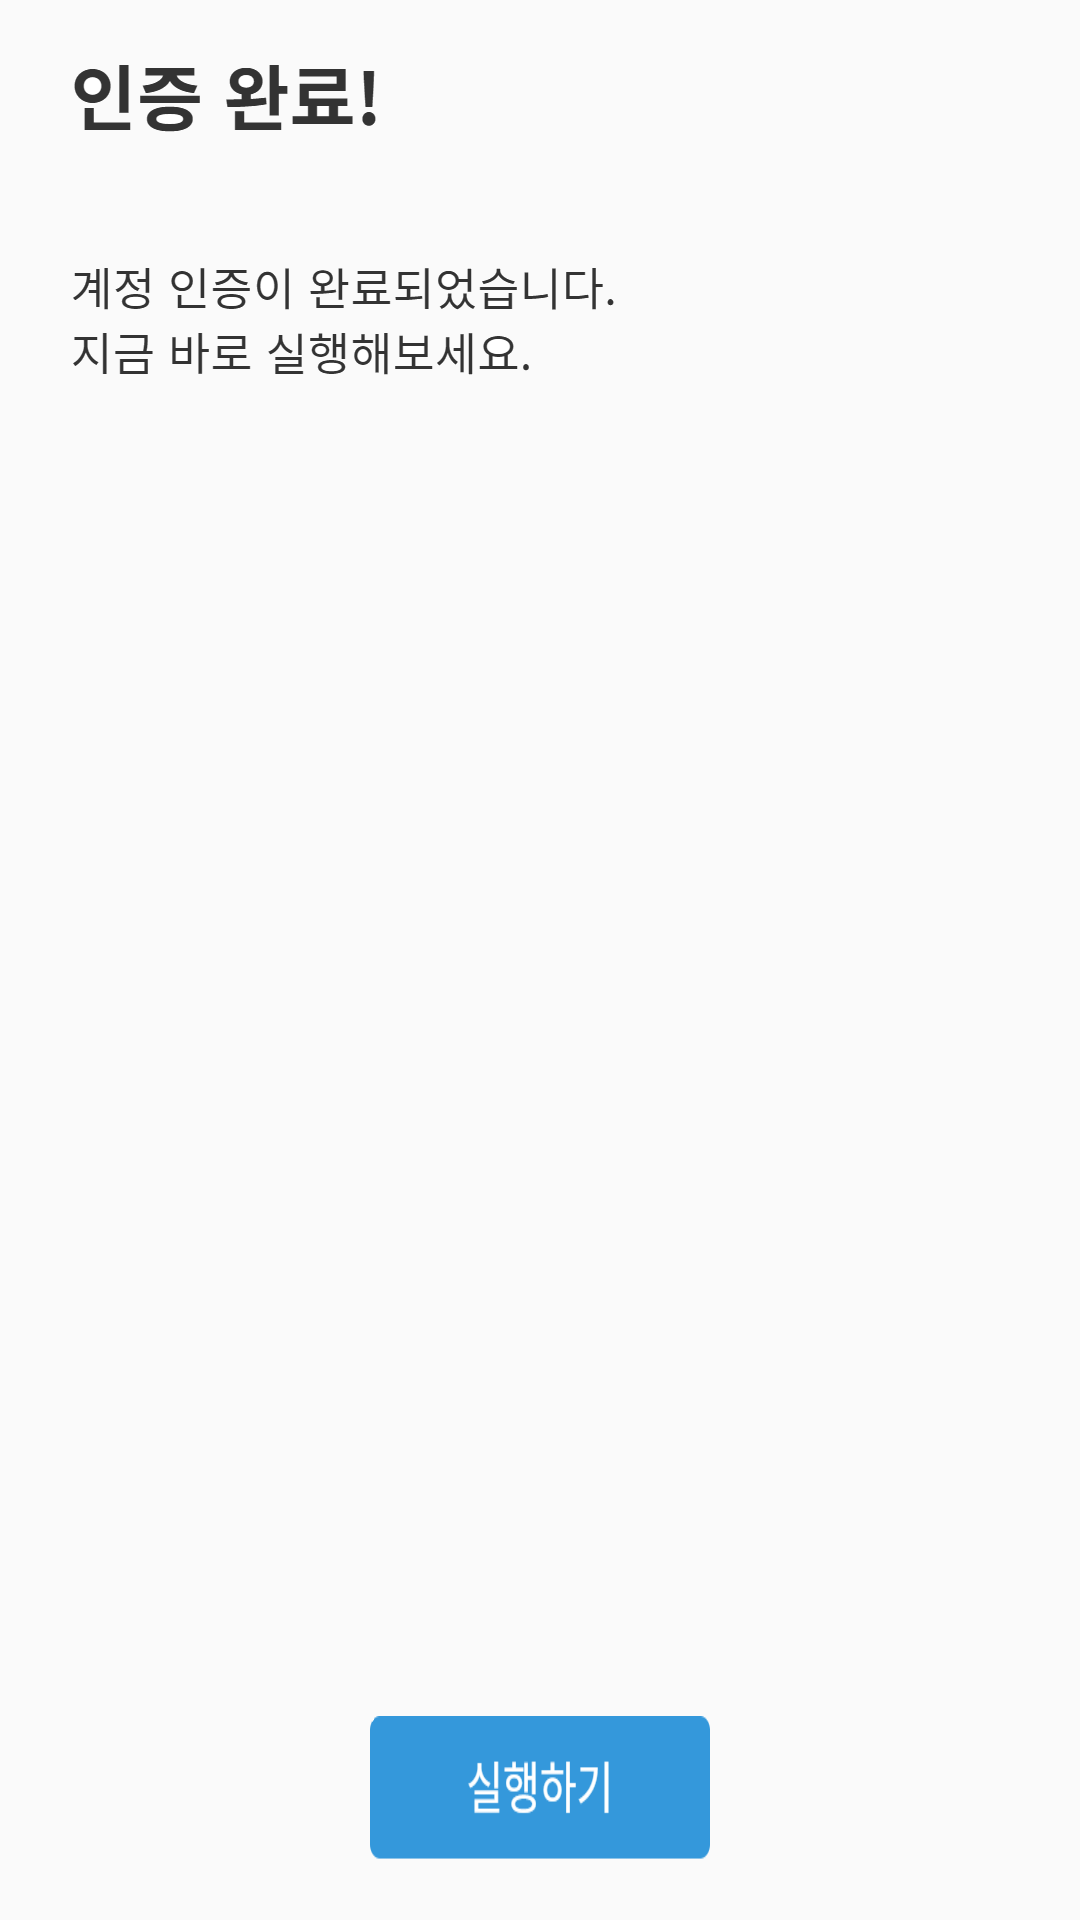

This screen was rendered from an Android layout file. Write that file and the resources it references.
<!-- AndroidManifest.xml: application theme AppTheme -->
<!-- res/layout/activity_auth_complete.xml -->
<?xml version="1.0" encoding="utf-8"?>
<RelativeLayout xmlns:android="http://schemas.android.com/apk/res/android"
    xmlns:app="http://schemas.android.com/apk/res-auto"
    xmlns:tools="http://schemas.android.com/tools"
    android:layout_width="match_parent"
    android:layout_height="match_parent"
    tools:context=".AuthCompleteActivity"
    android:padding="20dp">

    <ImageView
        android:id="@+id/imgv1"
        android:layout_width="wrap_content"
        android:layout_height="wrap_content"
        app:srcCompat="@drawable/text4img" />
    <LinearLayout
        android:layout_below="@id/imgv1"
        android:layout_marginTop="40dp"
        android:layout_width="match_parent"
        android:layout_height="wrap_content"
        android:gravity="center_horizontal">

        <ImageView
            android:layout_width="wrap_content"
            android:layout_height="wrap_content"
            app:srcCompat="@drawable/checkimg" />
    </LinearLayout>

    <LinearLayout
        android:layout_width="match_parent"
        android:layout_height="wrap_content"
        android:layout_alignParentBottom="true"
        android:gravity="center_horizontal">

        <Button
            android:layout_width="wrap_content"
            android:layout_height="wrap_content"
            android:background="@drawable/bt3"
            android:onClick="onFirstRunBtClicked"/>
    </LinearLayout>

</RelativeLayout>
<!-- resources referenced by this layout -->
<resources>
  <!-- drawable bt3: png bitmap (drawable-xxhdpi, 2464 bytes) -->
  <!-- drawable text4img: png bitmap (drawable-xxhdpi, 12062 bytes) -->
  <style name="AppTheme" parent="Theme.AppCompat.Light.DarkActionBar">
          
          <item name="colorPrimary">@color/colorPrimary</item>
          <item name="colorPrimaryDark">@color/colorPrimaryDark</item>
          <item name="colorAccent">@color/colorAccent</item>
  
      </style>
  <color name="colorPrimary">#008577</color>
  <color name="colorPrimaryDark">#00574B</color>
  <color name="colorAccent">#D81B60</color>
</resources>
